Run: headless pygame with SDL's dummy video driver; simulated clock (each Clock.tick advances the game by its frame time, no real sleeping); random seed 0; keys injected as events and as key.get_pressed() state; mouse plan: one left click at the window centre at the start of phase 2, then a move to the lower-right quarter at the start of phase 3.
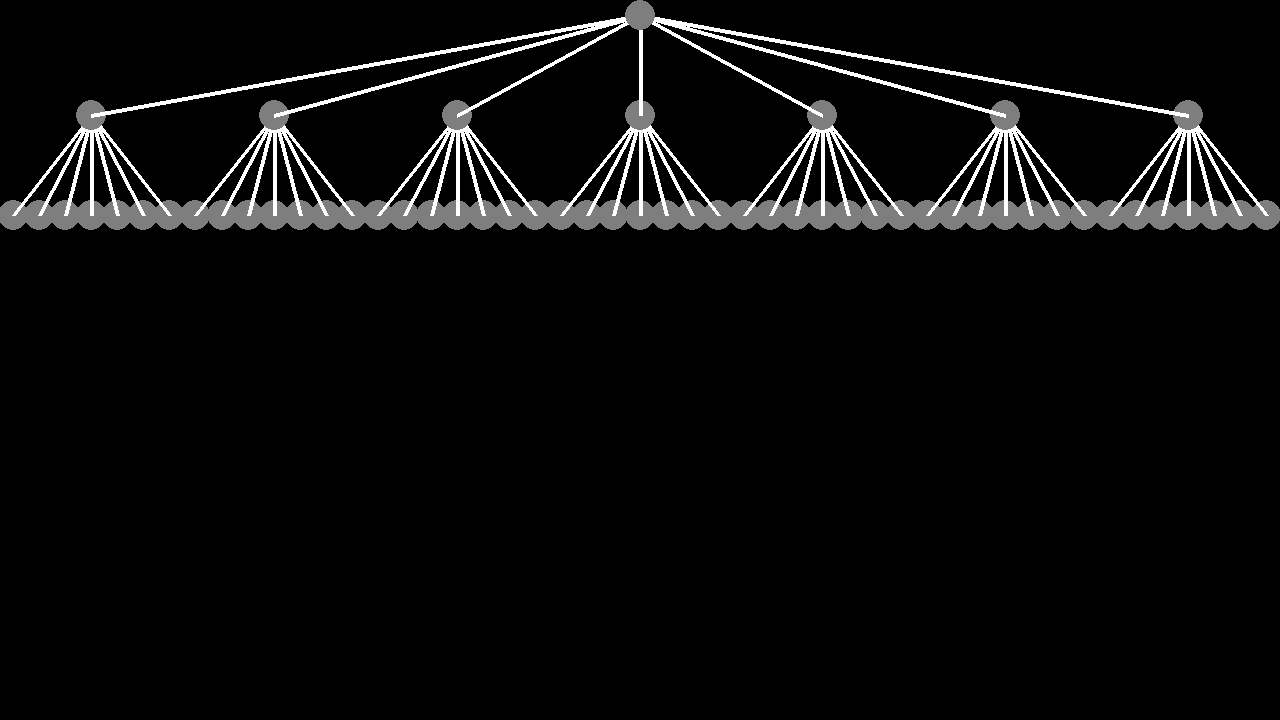
Frame 1 of 4 · flips 1–60 · no input
Frame 2 of 4 · flips 61–180 · clicked the window centre · tapped SPACE, RETURN · held RIGHT (→), D · screen unchanged from frame 1, image omitted
Frame 3 of 4 · flips 181–300 · moved the mouse to the lower-right quarter · held DOWN (↓), S · screen unchanged from frame 2, image omitted
Frame 4 of 4 · flips 301–420 · held LEFT (←), A, UP (↑), W · screen unchanged from frame 3, image omitted

The pygame program that drew these frames:

import pygame

class Node:

    def __init__(self,v, parent=None):
        self.children = []
        self.parent = parent
        self.value = v

    def add_child(self, *nodes):
        for n in nodes:
            self.children.append(n)



def draw(node, width, height, depth=0, max_depth=4):
    if depth == max_depth + 1:
      #  print()
        return


   # print(depth, "\t", node.value, "..", width)
    W = width[1] - width[0]

    current_width = int(W/2 + width[0])

    for i in range(len(node.children)):
        child = node.children[i]

        w1 = (i  / len(node.children) * W) + width[0]
        w2 = ((i+1)      / len(node.children) * W) + width[0]

        new_height = height + 100
        new_width = (w1,w2)
        draw(child, new_width, new_height, depth + 1)

        pygame.draw.line(screen, (255,255,255), (current_width, height), ((w2 - w1) / 2 + w1, new_height), 4)
    pygame.draw.circle(screen, (126, 126, 126), (current_width, height), 15)
n = Node(5)
n.add_child(Node(1), Node(2), Node(3), Node(4), Node(5), Node(6), Node(7))
for child in n.children:
    for i in range(7):
        child.add_child(Node(i))
pygame.init()
screen = pygame.display.set_mode((1280, 720))
done = False
while not done:
    for event in pygame.event.get():
        if event.type == pygame.MOUSEBUTTONDOWN:
            print(pygame.mouse.get_pos())
        if event.type == pygame.QUIT:
            pygame.quit()
            done = True
    draw(n, (0,1280), 15)
    pygame.display.flip()
